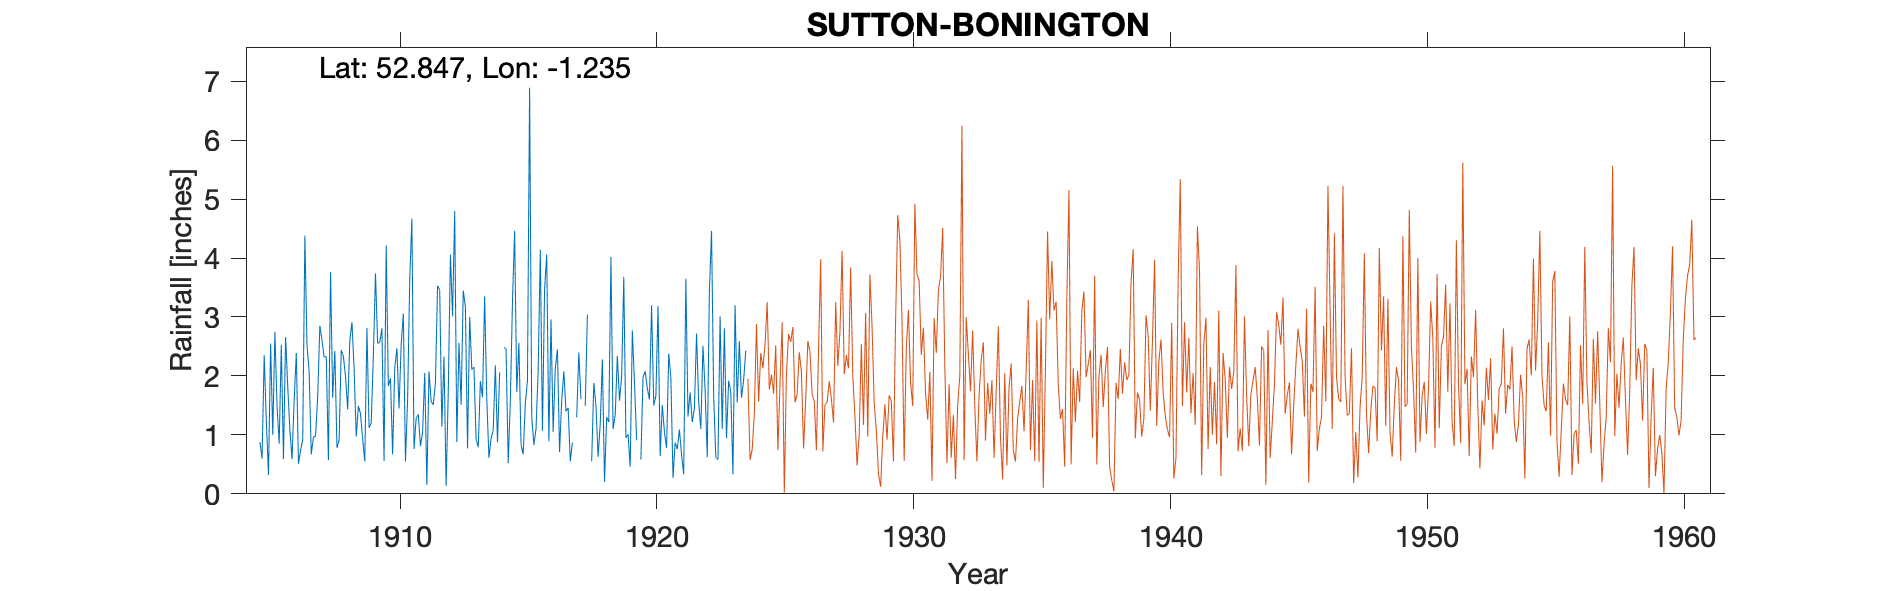

The table this chart was drawn from, first rows:
SUTTON-BONINGTON (KINGSTON FIELDS), , , , , , , , , , , , , , , , , , , , , , , 
Grid ref, SK516280, Long, -1.235, Lat, 52.85, Elevation, 126, ft, , , , , , , , , , , , , , , 
Station no, 2588, , , , , , , , , , , , , , , , , , , , , , 
, 1900, 1901, 1902, 1903, 1904, 1905, 1906, 1907, 1908, 1909, 1910, 1911, 1912, 1913, 1914, 1915, 1916, 1917, 1918, 1919, 1920, 1921, 1922
January, , , , , , 0.88, 2.66, 0.67, 0.78, 0.93, 1.83, 0.76, 3.46, 3.17, 0.94, 1.73, 1.07, 1.46, 1.88, 1.58, 2.08, 1.98, 2.72
February, , , , , , 0.6, 1.82, 0.96, 0.91, 0.55, 1.96, 1.28, 1.14, 0.77, 1.08, 2.56, 3.46, 0.55, 1.49, 1.99, 1.79, 0.27, 1.56
March, , , , , , 2.35, 1.09, 0.98, 2.44, 2.81, 0.67, 1.35, 2.33, 3, 2.18, 0.83, 4.06, 0.87, 0.63, 3.68, 1.6, 0.87, 1.1
April, , , , , , 1.23, 0.59, 1.66, 2.33, 1.12, 2.14, 0.81, 0.13, 2.11, 0.87, 0.67, 0.89, , 1.18, 0.95, 3.2, 0.76, 2.51
May, , , , , , 0.32, 1.58, 2.85, 1.99, 1.2, 2.47, 1.04, 1.73, 2.15, 2.06, 1.53, 2.96, 1.3, 2.28, 1.01, 1.5, 1.09, 1.76
June, , , , , , 2.55, 2.39, 2.61, 1.43, 2.34, 1.45, 2.05, 4.06, 0.93, , 1.92, 1.05, 2.4, 0.2, 0.46, 1.66, 0.66, 0.62
July, , , , , , 1, 0.51, 2.32, 2.6, 3.74, 2.53, 0.15, 3.01, 0.79, 2.48, 6.89, 2.13, 1.61, 1.3, 2.77, 3.19, 0.33, 3.44
August, , , , , , 2.75, 0.74, 2.33, 2.91, 2.55, 3.06, 2.08, 4.8, 1.91, 2.46, 1.3, 2.45, , 1.22, 1.89, 0.64, 3.65, 4.46
September, , , , , , 1.49, 0.92, 0.57, 2.13, 2.57, 0.55, 1.57, 0.88, 1.64, 0.52, 0.83, 0.71, 1.49, 4.02, 0.91, 1.51, 1.31, 1.65
October, , , , , , 0.85, 4.38, 3.76, 0.97, 2.81, 1.6, 1.51, 2.56, 3.35, 1.57, 1.1, 1.59, 3.04, 1.1, , 1.04, 1.72, 0.62
November, , , , , , 2.53, 2.52, 1.63, 1.49, 0.56, 3.63, 1.88, 1.51, 1.6, 3.26, 2.09, 2.08, , 1.34, 0.58, 0.78, 1.22, 0.58
December, , , , , , 0.59, 2.07, 2.42, 1.36, 4.21, 4.67, 3.53, 3.45, 0.61, 4.46, 4.14, 1.4, 0.55, 2.34, 1.98, 2.38, 1.45, 3.01
Total, , , , , , 17.14, 21.27, 22.76, 21.34, 25.39, 26.56, 18.01, 29.06, 22.03, , 25.59, 23.85, , 18.98, , 21.37, 15.31, 24.03
1917 Total removed as incomplete year, , , , , , , , , , , , , , , , , , , , , , , 
1919 Oct estimated, , , , , , , , , , , , , , , , , , , , , , , 
1924 Gauge moved, , , , , , , , , , , , , , , , , , , , , , , 
